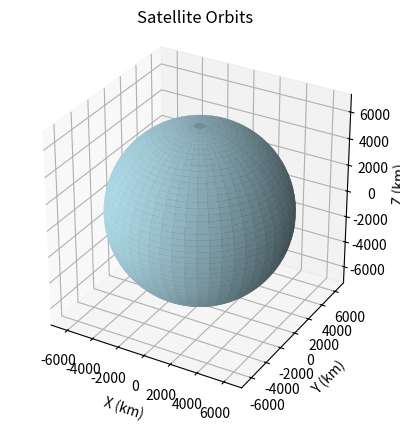

Write Python code to recreate this figure.
import numpy as np
import matplotlib.pyplot as plt
from mpl_toolkits.mplot3d import Axes3D

# Earth parameters
earth_radius = 6371  # Earth radius in kilometers

# Satellite parameters
num_satellites = 10
satellite_radius = 100  # Satellite radius in kilometers
satellite_color = 'red'

# Generate random semi-major axes and eccentricities for satellite orbits
semi_major_axes = np.random.uniform(800, 1500, num_satellites)
eccentricities = np.random.uniform(0.1, 0.4, num_satellites)

# Time array
num_frames = 100
time = np.linspace(0, 2 * np.pi, num_frames)

# Set up the figure and axes
fig = plt.figure()
ax = fig.add_subplot(111, projection='3d')

# Plotting the Earth
u = np.linspace(0, 2 * np.pi, 100)
v = np.linspace(0, np.pi, 50)
x_earth = earth_radius * np.outer(np.cos(u), np.sin(v))
y_earth = earth_radius * np.outer(np.sin(u), np.sin(v))
z_earth = earth_radius * np.outer(np.ones(np.size(u)), np.cos(v))
ax.plot_surface(x_earth, y_earth, z_earth, color='lightblue')

# Plotting the satellite orbits and markers
for i in range(num_satellites):
    semi_major_axis = semi_major_axes[i]
    eccentricity = eccentricities[i]

    # Parametric equations for satellite orbit
    r = semi_major_axis * (1 - eccentricity ** 2) / (1 + eccentricity * np.cos(time))
    x_satellite = r * np.cos(time)
    y_satellite = r * np.sin(time)
    z_satellite = np.zeros_like(x_satellite)

    # Plot satellite orbit
    ax.plot(x_satellite, y_satellite, z_satellite, color='gray')

    # Plotting the satellite markers
    marker_x = x_satellite[-1]
    marker_y = y_satellite[-1]
    marker_z = z_satellite[-1]
    ax.scatter(marker_x, marker_y, marker_z, color=satellite_color, s=satellite_radius, alpha=0.8)

# Set plot labels and limits
ax.set_xlabel('X (km)')
ax.set_ylabel('Y (km)')
ax.set_zlabel('Z (km)')
ax.set_title('Satellite Orbits')

# Set plot aspect ratio to be equal
ax.set_box_aspect([1, 1, 1])

plt.show()
